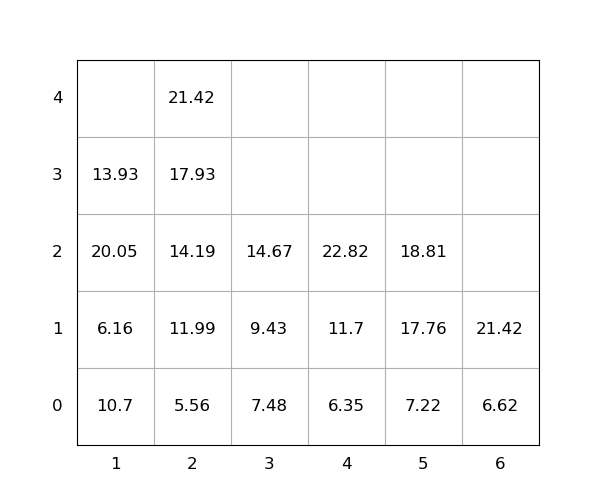

The file beside this chart, header and first rows:
idx, loc_x, loc_y, loc_z, weight, seq, emerg, reloc, size(ft)
1, 1, 0, 0, 10.7, 0, 0, 1.0, 20
2, 6, 0, 0, 6.62, 0, 0, 0, 20
3, 3, 0, 0, 7.48, 0, 0, 0, 20
4, 2, 0, 0, 5.56, 0, 0, 0, 20
5, 5, 0, 0, 7.22, 0, 0, 0, 20
6, 1, 0, 1, 6.16, 0, 0, 1.0, 20
7, 2, 0, 1, 11.99, 0, 0, 0, 20
8, 1, 0, 2, 20.05, 0, 0, 1.0, 20
9, 5, 0, 1, 17.76, 0, 0, 0, 20
10, 1, 0, 3, 13.93, 0, 0, 1.0, 20
11, 6, 0, 1, 21.42, 1, 0, 0, 20
12, 2, 0, 2, 14.19, 2, 0, 0, 20
13, 4, 0, 0, 6.35, 3, 0, 0, 20
14, 2, 0, 3, 17.93, 4, 0, 0, 20
15, 4, 0, 1, 11.7, 5, 0, 0, 20
16, 2, 0, 4, 21.42, 6, 0, 0, 20
17, 5, 0, 2, 18.81, 7, 0, 0, 20
18, 3, 0, 1, 9.43, 8, 0, 0, 20
19, 4, 0, 2, 22.82, 9, 0, 0, 20
20, 3, 0, 2, 14.67, 10, 0, 0, 20
